Run: headless pygame with SDL's dummy video driver; simulated clock (each Clock.tick advances the game by its frame time, no real sleeping); random seed 0; keys injected as events and as key.get_pressed() state; no mouse input.
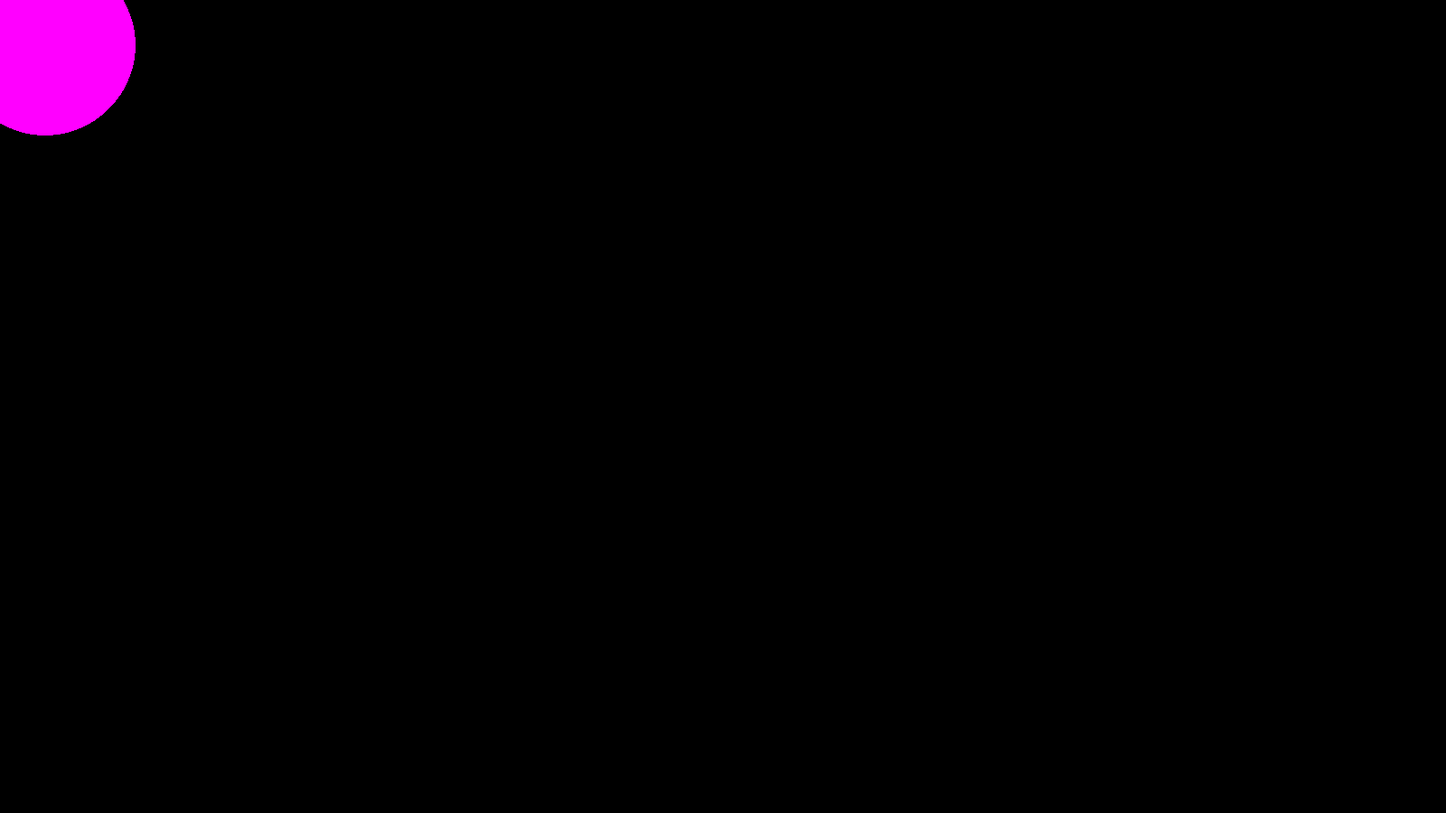
Frame 1 of 4 · flips 1–60 · no input
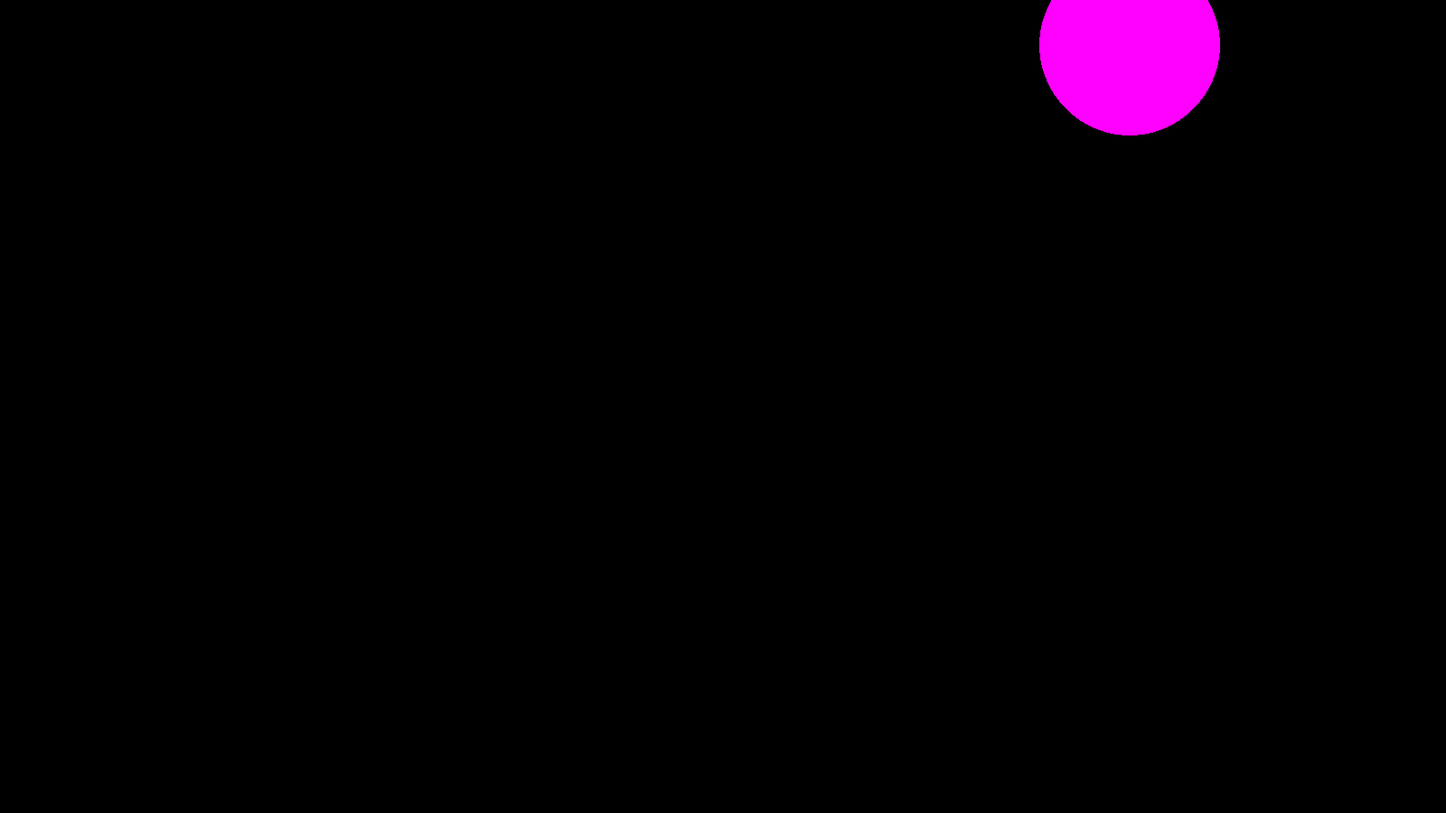
Frame 2 of 4 · flips 61–180 · tapped SPACE, RETURN · held RIGHT (→), D
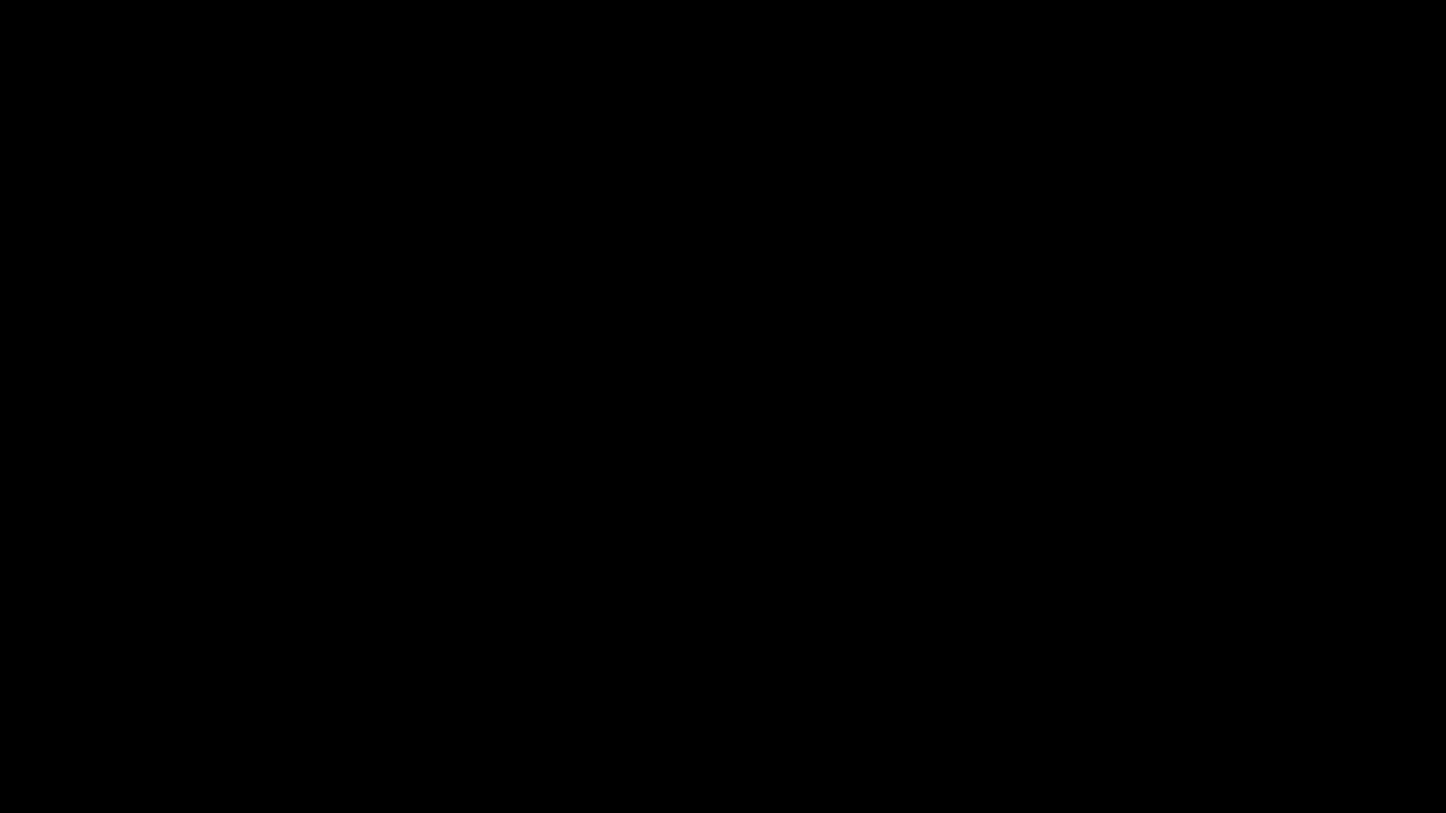
Frame 3 of 4 · flips 181–300 · held DOWN (↓), S
Frame 4 of 4 · flips 301–420 · held LEFT (←), A, UP (↑), W · screen same as frame 1, image omitted

The pygame program that drew these frames:

from pygame import *

init()
display.set_caption("Soldiers 2D")

windows = display.set_mode((1600, 900))


class Character():
    def __init__(self, x, y, ch_radius, windows):
        self.x = x
        self.y = y
        self.ch_radius = ch_radius
        self.windows = windows

    def draw(self, windows):
        draw.circle(self.windows, (255, 0, 255),
                    (self.x, self.y), self.ch_radius)


def running():
    windows.fill((0, 0, 0))
    man.draw(windows)
    display.update()


vel = 10
man = Character(50, 50, 100, windows)

clock = time.Clock()
run = True
while run:
    clock.tick(60)

    for events in event.get():
        if events.type == QUIT:
            run = False

    keys = key.get_pressed()

    if keys[K_w]:
        man.y -= vel
    if keys[K_s]:
        man.y += vel
    if keys[K_a]:
        man.x -= vel
    if keys[K_d]:
        man.x += vel

    running()

quit()
